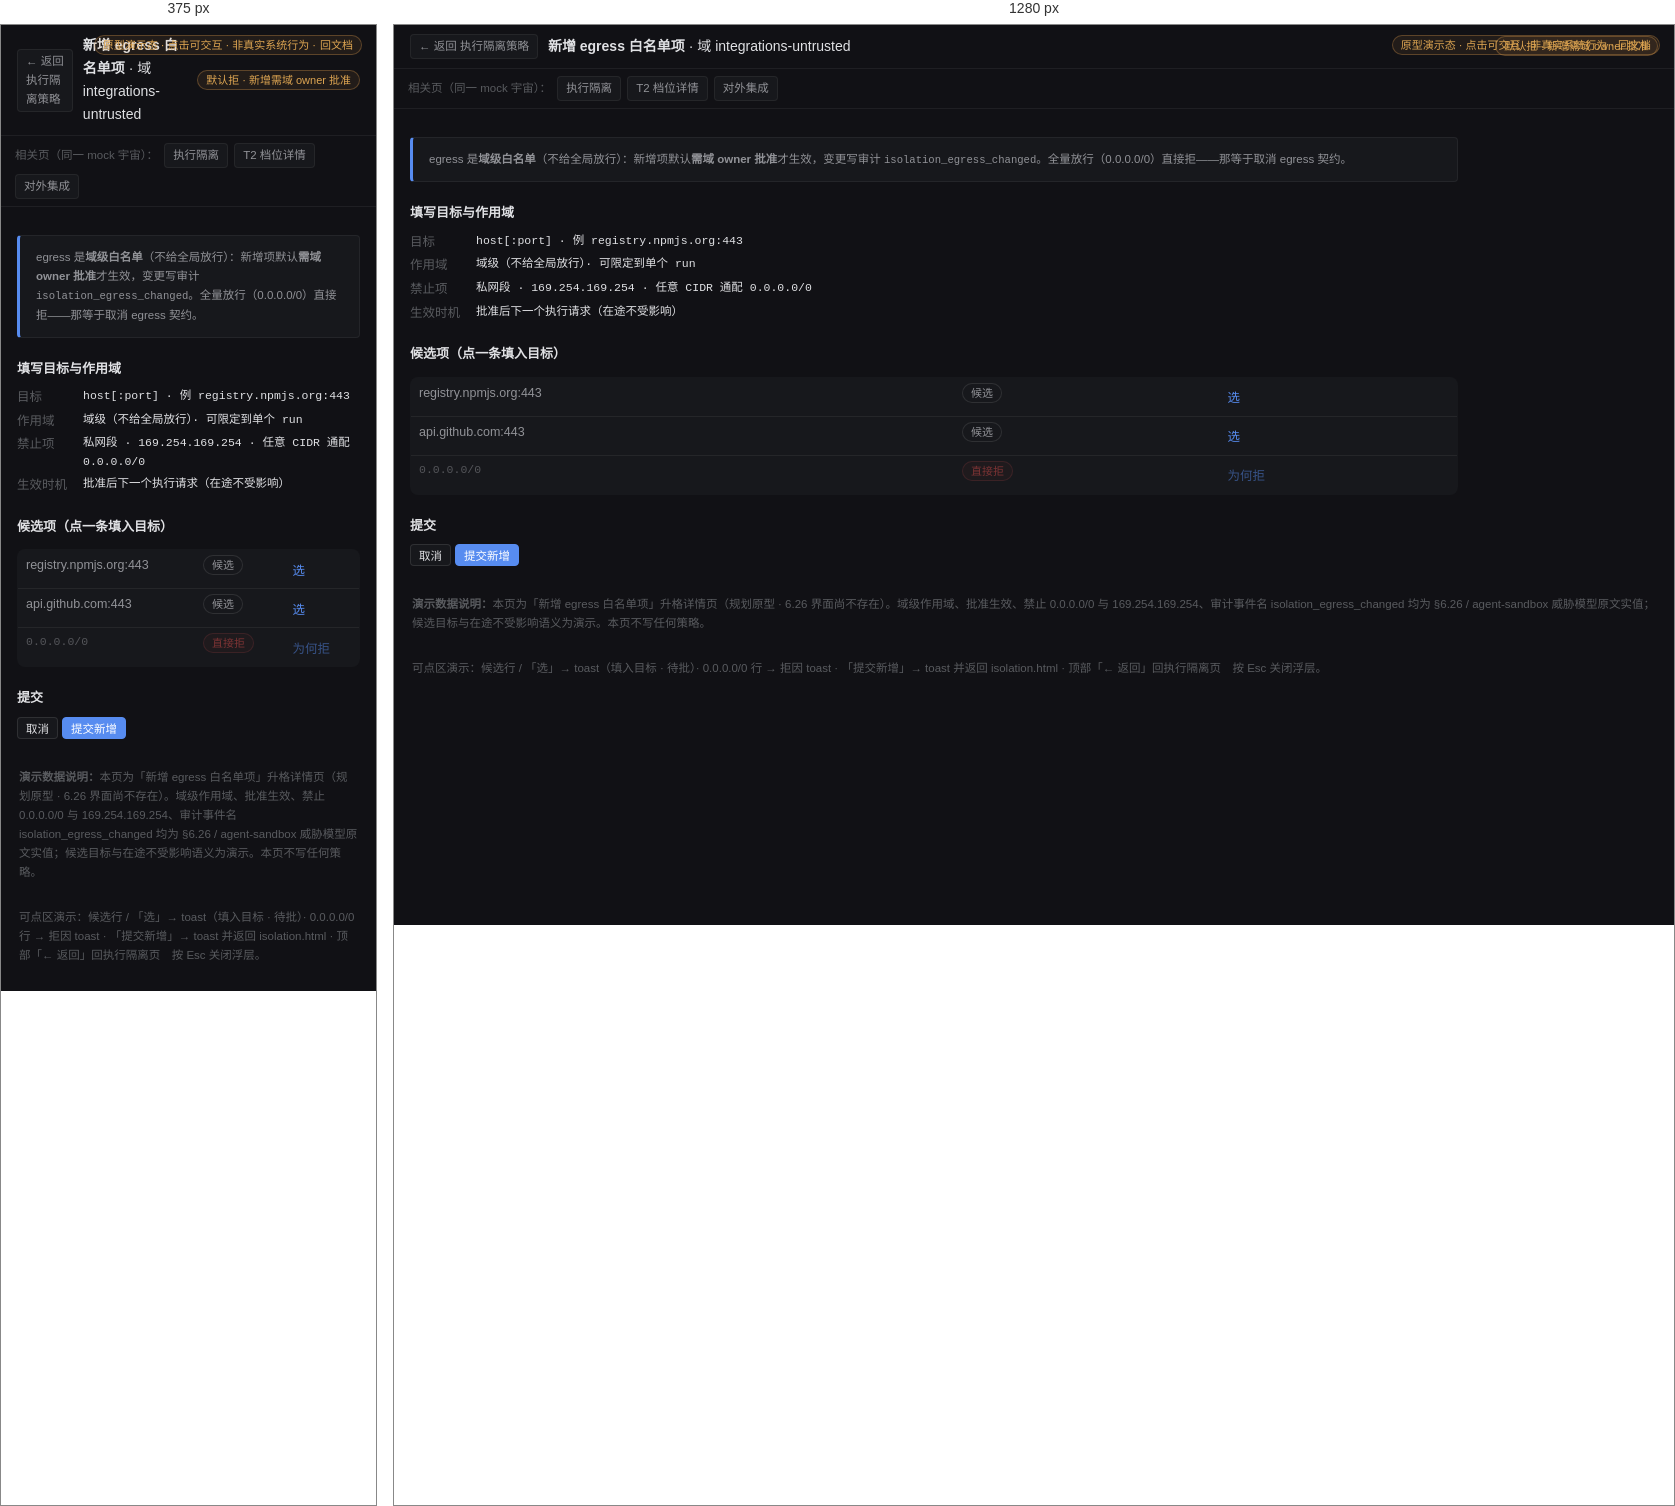
Rendered at 375 px and 1280 px, left to right.

<!-- file: isolation__egress.html -->
<!doctype html><html lang="zh"><head><meta charset="utf-8"><meta name="viewport" content="width=device-width,initial-scale=1">
<title>新增 egress 白名单项 详情 · 执行隔离策略 · AgentFlow 原型</title><link rel="stylesheet" href="assets/base.css">
<script src="assets/sprite.js" defer></script><script src="assets/proto.js" defer></script>
<style>html,body{background:var(--bg-main)}.demo-badge{position:fixed;top:10px;right:14px;z-index:80}
.proto{margin:0 18px var(--s5);border-left:0;border-right:0;border-bottom:0}
.proto-note{padding:0 18px;margin-top:14px}</style></head><body>
<span class="chip warn demo-badge">原型演示态 · 点击可交互 · 非真实系统行为 · <a href="../PRODUCT-DESIGN.html#p26" style="color:inherit">回文档</a></span>
<div class="detail-top"><span class="pill" data-back="isolation.html" data-click>← 返回 执行隔离策略</span><span class="crumb"><b>新增 egress 白名单项</b> · 域 integrations-untrusted</span><span class="chip warn">默认拒 · 新增需域 owner 批准</span></div>
<div class="relbar"><span>相关页（同一 mock 宇宙）：</span><span class="pill" data-goto="isolation.html">执行隔离</span><span class="pill" data-goto="isolation__t2.html">T2 档位详情</span><span class="pill" data-goto="integration.html">对外集成</span></div>
<div class="detail-body">
<div class="callout"><p class="tiny" style="margin:0">egress 是<b>域级白名单</b>（不给全局放行）：新增项默认<b>需域 owner 批准</b>才生效，变更写审计 <span class="mono">isolation_egress_changed</span>。全量放行（0.0.0.0/0）直接拒——那等于取消 egress 契约。</p></div>
<h4 class="blk">填写目标与作用域</h4>
<dl class="kv"><dt>目标</dt><dd class="mono">host[:port] · 例 registry.npmjs.org:443</dd><dt>作用域</dt><dd class="mono">域级（不给全局放行）· 可限定到单个 run</dd><dt>禁止项</dt><dd class="mono">私网段 · 169.254.169.254 · 任意 CIDR 通配 0.0.0.0/0</dd><dt>生效时机</dt><dd class="mono">批准后下一个执行请求（在途不受影响）</dd></dl>
<h4 class="blk">候选项（点一条填入目标）</h4>
<table class="tbl compact"><tbody>
<tr data-click data-toast="已填 registry.npmjs.org:443（演示）· 需域 owner 批准后生效 → 入审计 isolation_egress_changed"><td>registry.npmjs.org:443</td><td><span class="chip">候选</span></td><td><span class="btn link">选</span></td></tr>
<tr data-click data-toast="已填 api.github.com:443（演示）· 批准前列表显示为待批"><td>api.github.com:443</td><td><span class="chip">候选</span></td><td><span class="btn link">选</span></td></tr>
<tr style="opacity:.5"><td class="mono">0.0.0.0/0</td><td><span class="chip bad">直接拒</span></td><td><span class="btn link" data-click data-toast="✗ 拒绝：全量放行等于取消 egress 契约（无审批路径存在）">为何拒</span></td></tr>
</tbody></table>
<h4 class="blk">提交</h4>
<p><button class="btn sm" data-back="isolation.html" data-click>取消</button> <button class="btn sm primary" data-toast="已提交白名单项 → 域 owner 批准前不生效 · 审计 isolation_egress_changed（演示）" data-back="isolation.html">提交新增</button></p>
</div>
<div class="drawer-mask" id="drawer-mask"></div><div class="modal-mask" id="modal-mask"></div><div id="toast"></div>
<p class="tiny dim" style="padding:0 18px"><b>演示数据说明：</b>本页为「新增 egress 白名单项」升格详情页（规划原型 · 6.26 界面尚不存在）。域级作用域、批准生效、禁止 0.0.0.0/0 与 169.254.169.254、审计事件名 isolation_egress_changed 均为 §6.26 / agent-sandbox 威胁模型原文实值；候选目标与在途不受影响语义为演示。本页不写任何策略。</p>
<p class="tiny dim" style="padding:14px 18px">可点区演示：候选行 / 「选」→ toast（填入目标 · 待批）· 0.0.0.0/0 行 → 拒因 toast · 「提交新增」→ toast 并返回 isolation.html · 顶部「← 返回」回执行隔离页　按 Esc 关闭浮层。</p>
</body></html>


/* @media block from assets/base.css */
@media (max-width:1040px){
  .doc-shell{grid-template-columns:minmax(0,1fr)}
  .doc-nav{position:static;height:auto;border-right:0;border-bottom:1px solid var(--border)}
  .doc-main{padding:var(--s4)}
  .g3,.g4{grid-template-columns:repeat(2,minmax(0,1fr))}
}